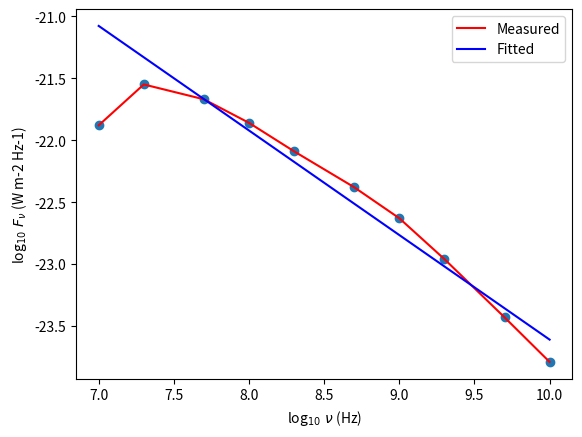

Source code (Python):
import matplotlib.pyplot as plt
import numpy as np
import math

def plot():
	
# Insert data into numpy arrays

	nu=np.array([7,7.3,7.7,8,8.3,8.7,9,9.3,9.7,10])
	Fnu=np.array([-21.88,-21.55,-21.67,-21.86,-22.09,-22.38,-22.63,-22.96,-23.43,-23.79])
	
# Compute linear least squares fit of power law

	coeff=np.polyfit(nu[1:],Fnu[1:],1)
	index=coeff[0]
	print(f"\nCygnus radio spectral index = {index:.2f}")
	power=index*nu+coeff[1]
	
# Plot data

	plt.clf()
	plt.scatter(nu,Fnu)
	plt.plot(nu,Fnu,color='red',label='Measured')
	plt.plot(nu,power,color='blue',label='Fitted')
	plt.ylabel('log'+r'$_{10}\ F_\nu$'+' (W m-2 Hz-1)')
	plt.xlabel('log'+r'$_{10}\ \nu$'+' (Hz)')
	plt.legend()
	plt.show(block=False)
	
# Compute area using trapezoidal rule on frequency vs monoschromatic flux
# This yields total flux in watts per meter squared

	area=np.trapz(10**Fnu,10**nu)
	print(f"Cygnus flux = {area:.2e} Watts m-2")
	
# Compute luminosity from flux x 4 pi x distance squared
# Must convert parsecs to meters

	meters_per_parsec = 3.087*10**16  
	cygnus_parsecs=232.*10**6
	distance=cygnus_parsecs*meters_per_parsec
	print(f"Cygnus distance = {distance:.2e} meters")
	luminosity=area*4*math.pi*distance**2
	ergs=luminosity*10**7
	print(f"Cygnus radio luminosity = {luminosity:.2e} Watts or {ergs:.2e} ergs/s")
		
if __name__ == "__main__":
    plot()	